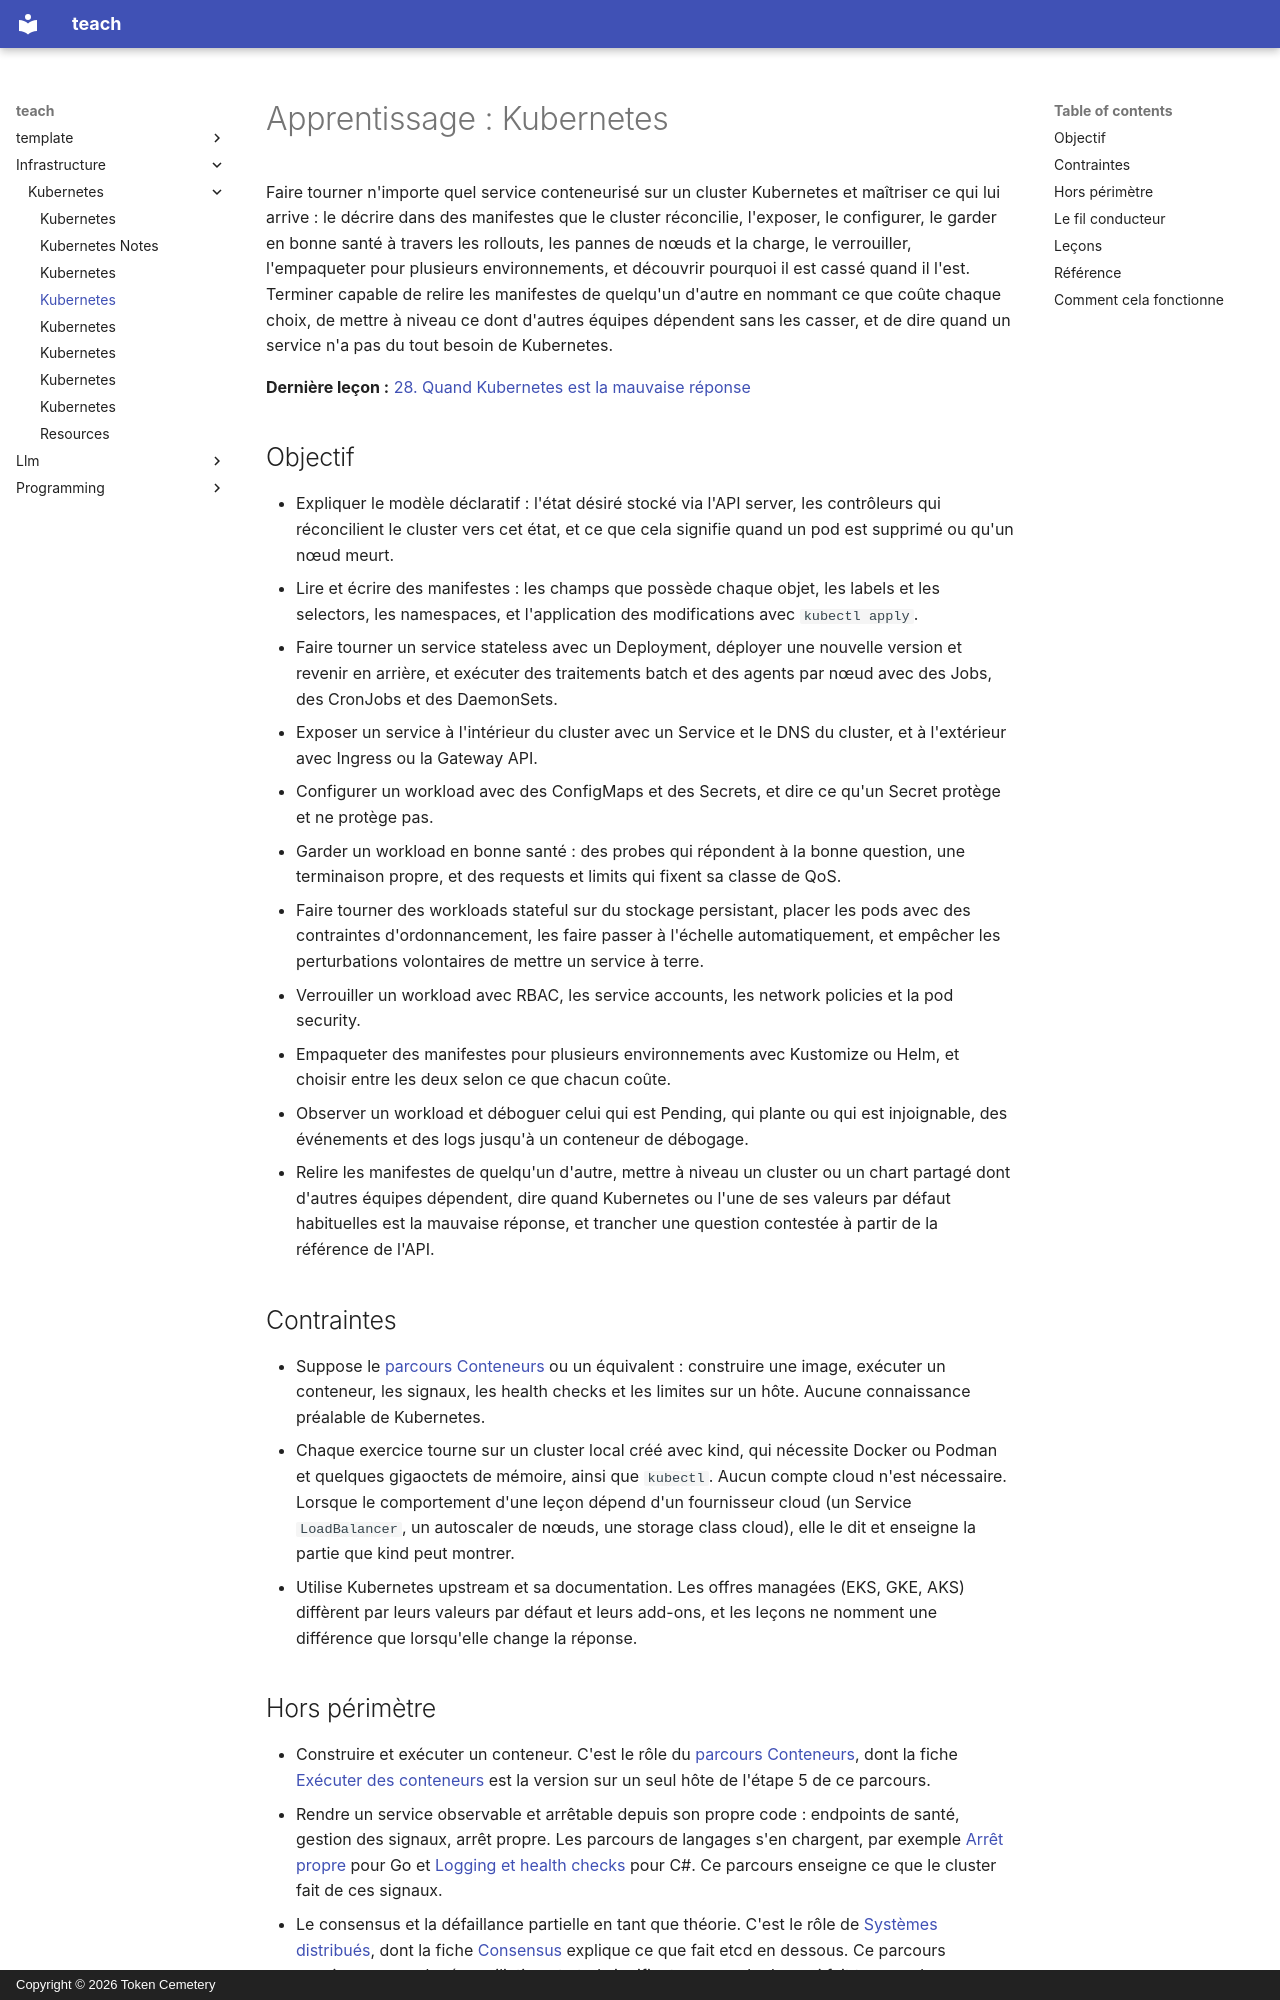

repository: TokenCemetery/teach · page: infrastructure/kubernetes/README.fr/index.html · generator: mkdocs · copyright: Copyright © 2026 Token Cemetery

---
title: Kubernetes
description: "Faire tourner des services sur un cluster Kubernetes et les maîtriser : la boucle de réconciliation, les workloads, le réseau, la configuration, la fiabilité, la sécurité, le packaging et le débogage"
type: topic
---

# Apprentissage : Kubernetes

Faire tourner n'importe quel service conteneurisé sur un cluster Kubernetes et maîtriser ce qui lui arrive : le décrire dans des manifestes que le cluster réconcilie, l'exposer, le configurer, le garder en bonne santé à travers les rollouts, les pannes de nœuds et la charge, le verrouiller, l'empaqueter pour plusieurs environnements, et découvrir pourquoi il est cassé quand il l'est. Terminer capable de relire les manifestes de quelqu'un d'autre en nommant ce que coûte chaque choix, de mettre à niveau ce dont d'autres équipes dépendent sans les casser, et de dire quand un service n'a pas du tout besoin de Kubernetes.

**Dernière leçon :** [28. Quand Kubernetes est la mauvaise réponse](lessons/0028-when-kubernetes-is-the-wrong-answer.md)

## Objectif

- Expliquer le modèle déclaratif : l'état désiré stocké via l'API server, les contrôleurs qui réconcilient le cluster vers cet état, et ce que cela signifie quand un pod est supprimé ou qu'un nœud meurt.
- Lire et écrire des manifestes : les champs que possède chaque objet, les labels et les selectors, les namespaces, et l'application des modifications avec `kubectl apply`.
- Faire tourner un service stateless avec un Deployment, déployer une nouvelle version et revenir en arrière, et exécuter des traitements batch et des agents par nœud avec des Jobs, des CronJobs et des DaemonSets.
- Exposer un service à l'intérieur du cluster avec un Service et le DNS du cluster, et à l'extérieur avec Ingress ou la Gateway API.
- Configurer un workload avec des ConfigMaps et des Secrets, et dire ce qu'un Secret protège et ne protège pas.
- Garder un workload en bonne santé : des probes qui répondent à la bonne question, une terminaison propre, et des requests et limits qui fixent sa classe de QoS.
- Faire tourner des workloads stateful sur du stockage persistant, placer les pods avec des contraintes d'ordonnancement, les faire passer à l'échelle automatiquement, et empêcher les perturbations volontaires de mettre un service à terre.
- Verrouiller un workload avec RBAC, les service accounts, les network policies et la pod security.
- Empaqueter des manifestes pour plusieurs environnements avec Kustomize ou Helm, et choisir entre les deux selon ce que chacun coûte.
- Observer un workload et déboguer celui qui est Pending, qui plante ou qui est injoignable, des événements et des logs jusqu'à un conteneur de débogage.
- Relire les manifestes de quelqu'un d'autre, mettre à niveau un cluster ou un chart partagé dont d'autres équipes dépendent, dire quand Kubernetes ou l'une de ses valeurs par défaut habituelles est la mauvaise réponse, et trancher une question contestée à partir de la référence de l'API.

## Contraintes

- Suppose le [parcours Conteneurs](../containers/README.md) ou un équivalent : construire une image, exécuter un conteneur, les signaux, les health checks et les limites sur un hôte. Aucune connaissance préalable de Kubernetes.
- Chaque exercice tourne sur un cluster local créé avec kind, qui nécessite Docker ou Podman et quelques gigaoctets de mémoire, ainsi que `kubectl`. Aucun compte cloud n'est nécessaire. Lorsque le comportement d'une leçon dépend d'un fournisseur cloud (un Service `LoadBalancer`, un autoscaler de nœuds, une storage class cloud), elle le dit et enseigne la partie que kind peut montrer.
- Utilise Kubernetes upstream et sa documentation. Les offres managées (EKS, GKE, AKS) diffèrent par leurs valeurs par défaut et leurs add-ons, et les leçons ne nomment une différence que lorsqu'elle change la réponse.
